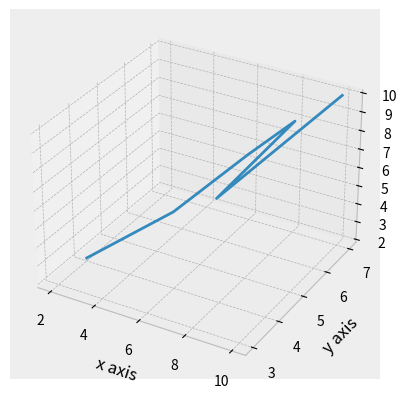

Source code (Python):
#!/usr/bin/python3
# -*-coding:utf-8-*-


from mpl_toolkits.mplot3d import axes3d
import matplotlib.pyplot as plt
from matplotlib import style

# Autres paramètres possibles: bmh, grayscale, fivethirtyeight, ggplot, dark_background
style.use('bmh')

fig = plt.figure()
ax1 = fig.add_subplot(111, projection='3d')

x = [2,3,4,5,6,7,8,9,10]
y = [4,4,4,4,4,6,7,3,7]
z = [2,3,4,5,6,7,8,9,10]

ax1.plot(x,y,z)

ax1.set_xlabel('x axis')
ax1.set_ylabel('y axis')
ax1.set_zlabel('z axis')


plt.show()